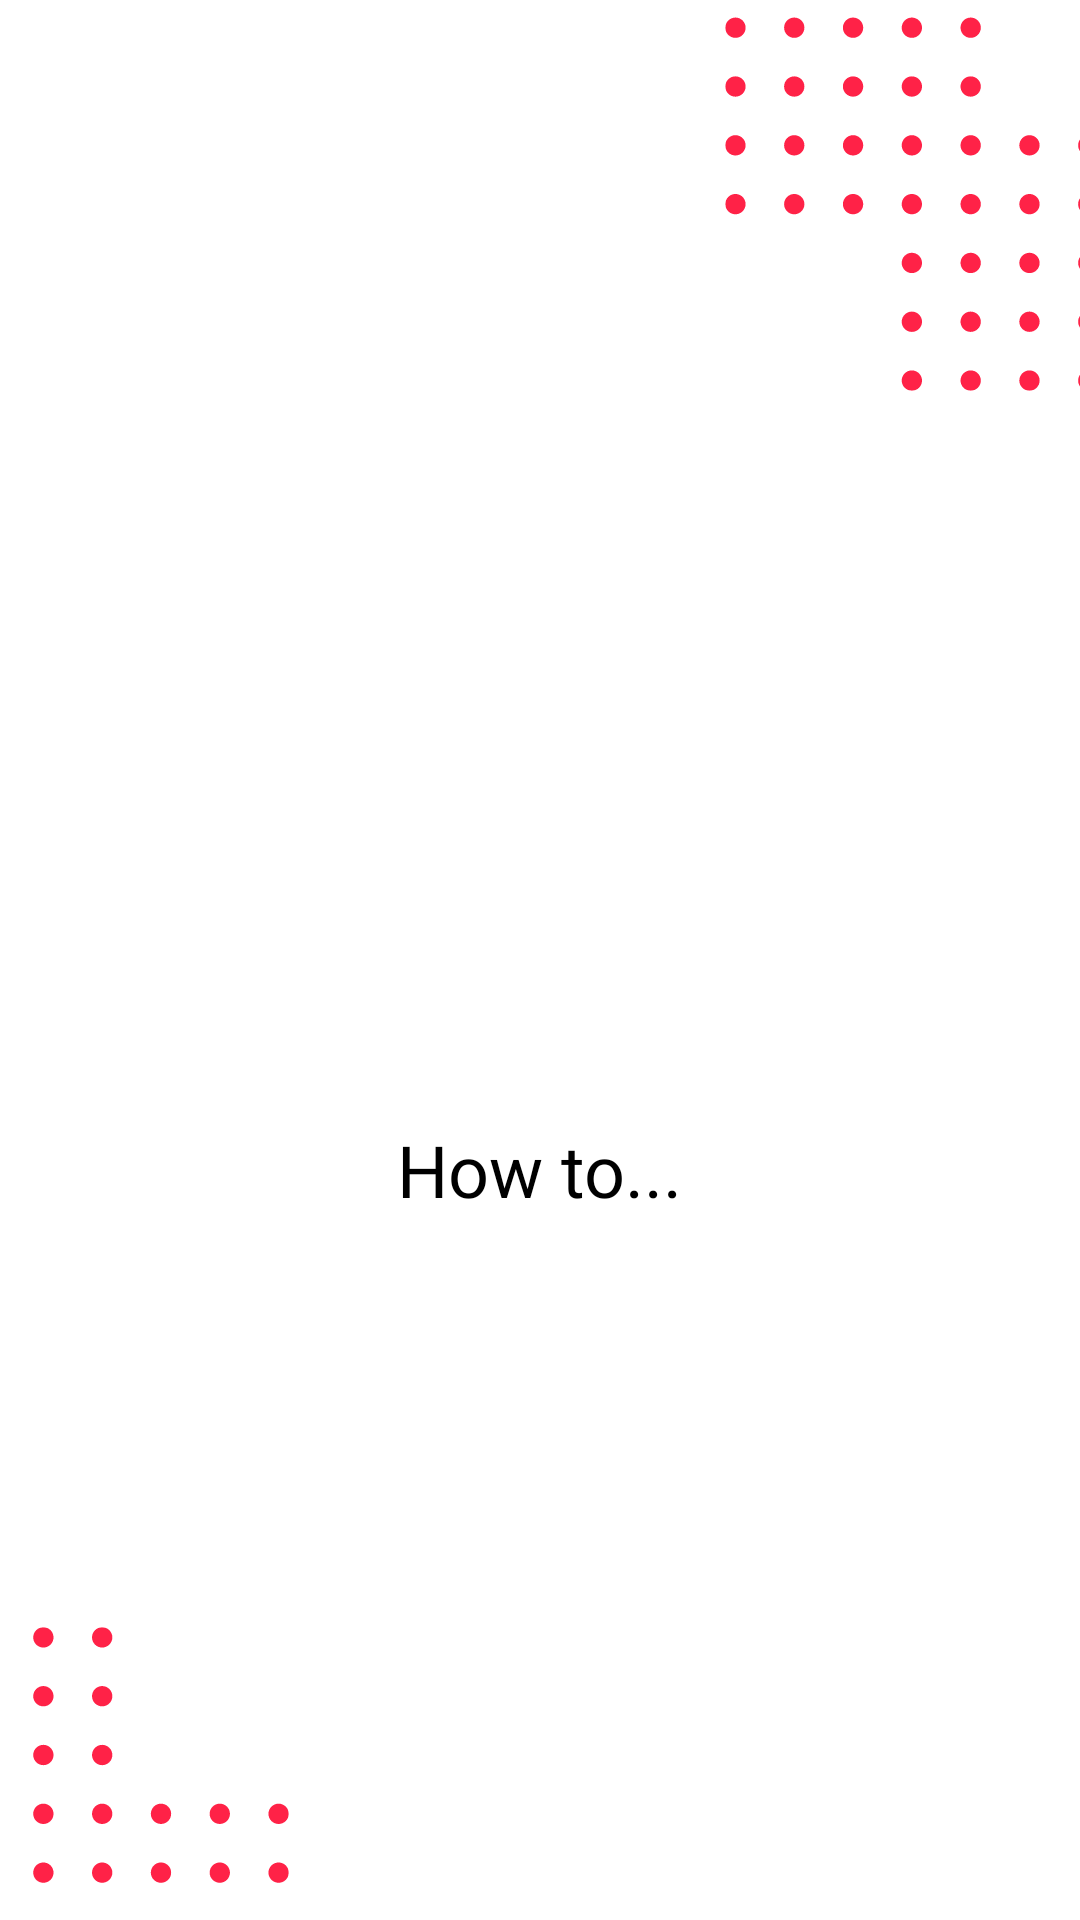

The Android layout XML behind this screen, and the referenced resources:
<!-- AndroidManifest.xml: activity theme Theme.ArticleEntertainmentAndTips -->
<!-- res/layout/activity_splash.xml -->
<?xml version="1.0" encoding="utf-8"?>
<LinearLayout xmlns:android="http://schemas.android.com/apk/res/android"
    android:orientation="vertical"
    android:layout_width="match_parent"
    android:gravity="center"
    android:background="@drawable/back01"
    android:layout_height="match_parent">

    <ImageView
        android:layout_width="130dp"
        android:layout_height="130dp"
        android:src="@drawable/logo" />

    <TextView
        android:layout_width="wrap_content"
        android:layout_height="wrap_content"
        android:layout_marginTop="10dp"
        android:text="How to..."
        android:textSize="24sp"
        android:fontFamily="@font/manrope_bold"
        android:textColor="@color/black"/>
</LinearLayout>
<!-- resources referenced by this layout -->
<resources>
  <color name="black">#FF000000</color>
  <!-- drawable back01: png bitmap (drawable, 28231 bytes) -->
  <style name="Theme.ArticleEntertainmentAndTips" parent="Theme.AppCompat.Light.NoActionBar" />
</resources>
